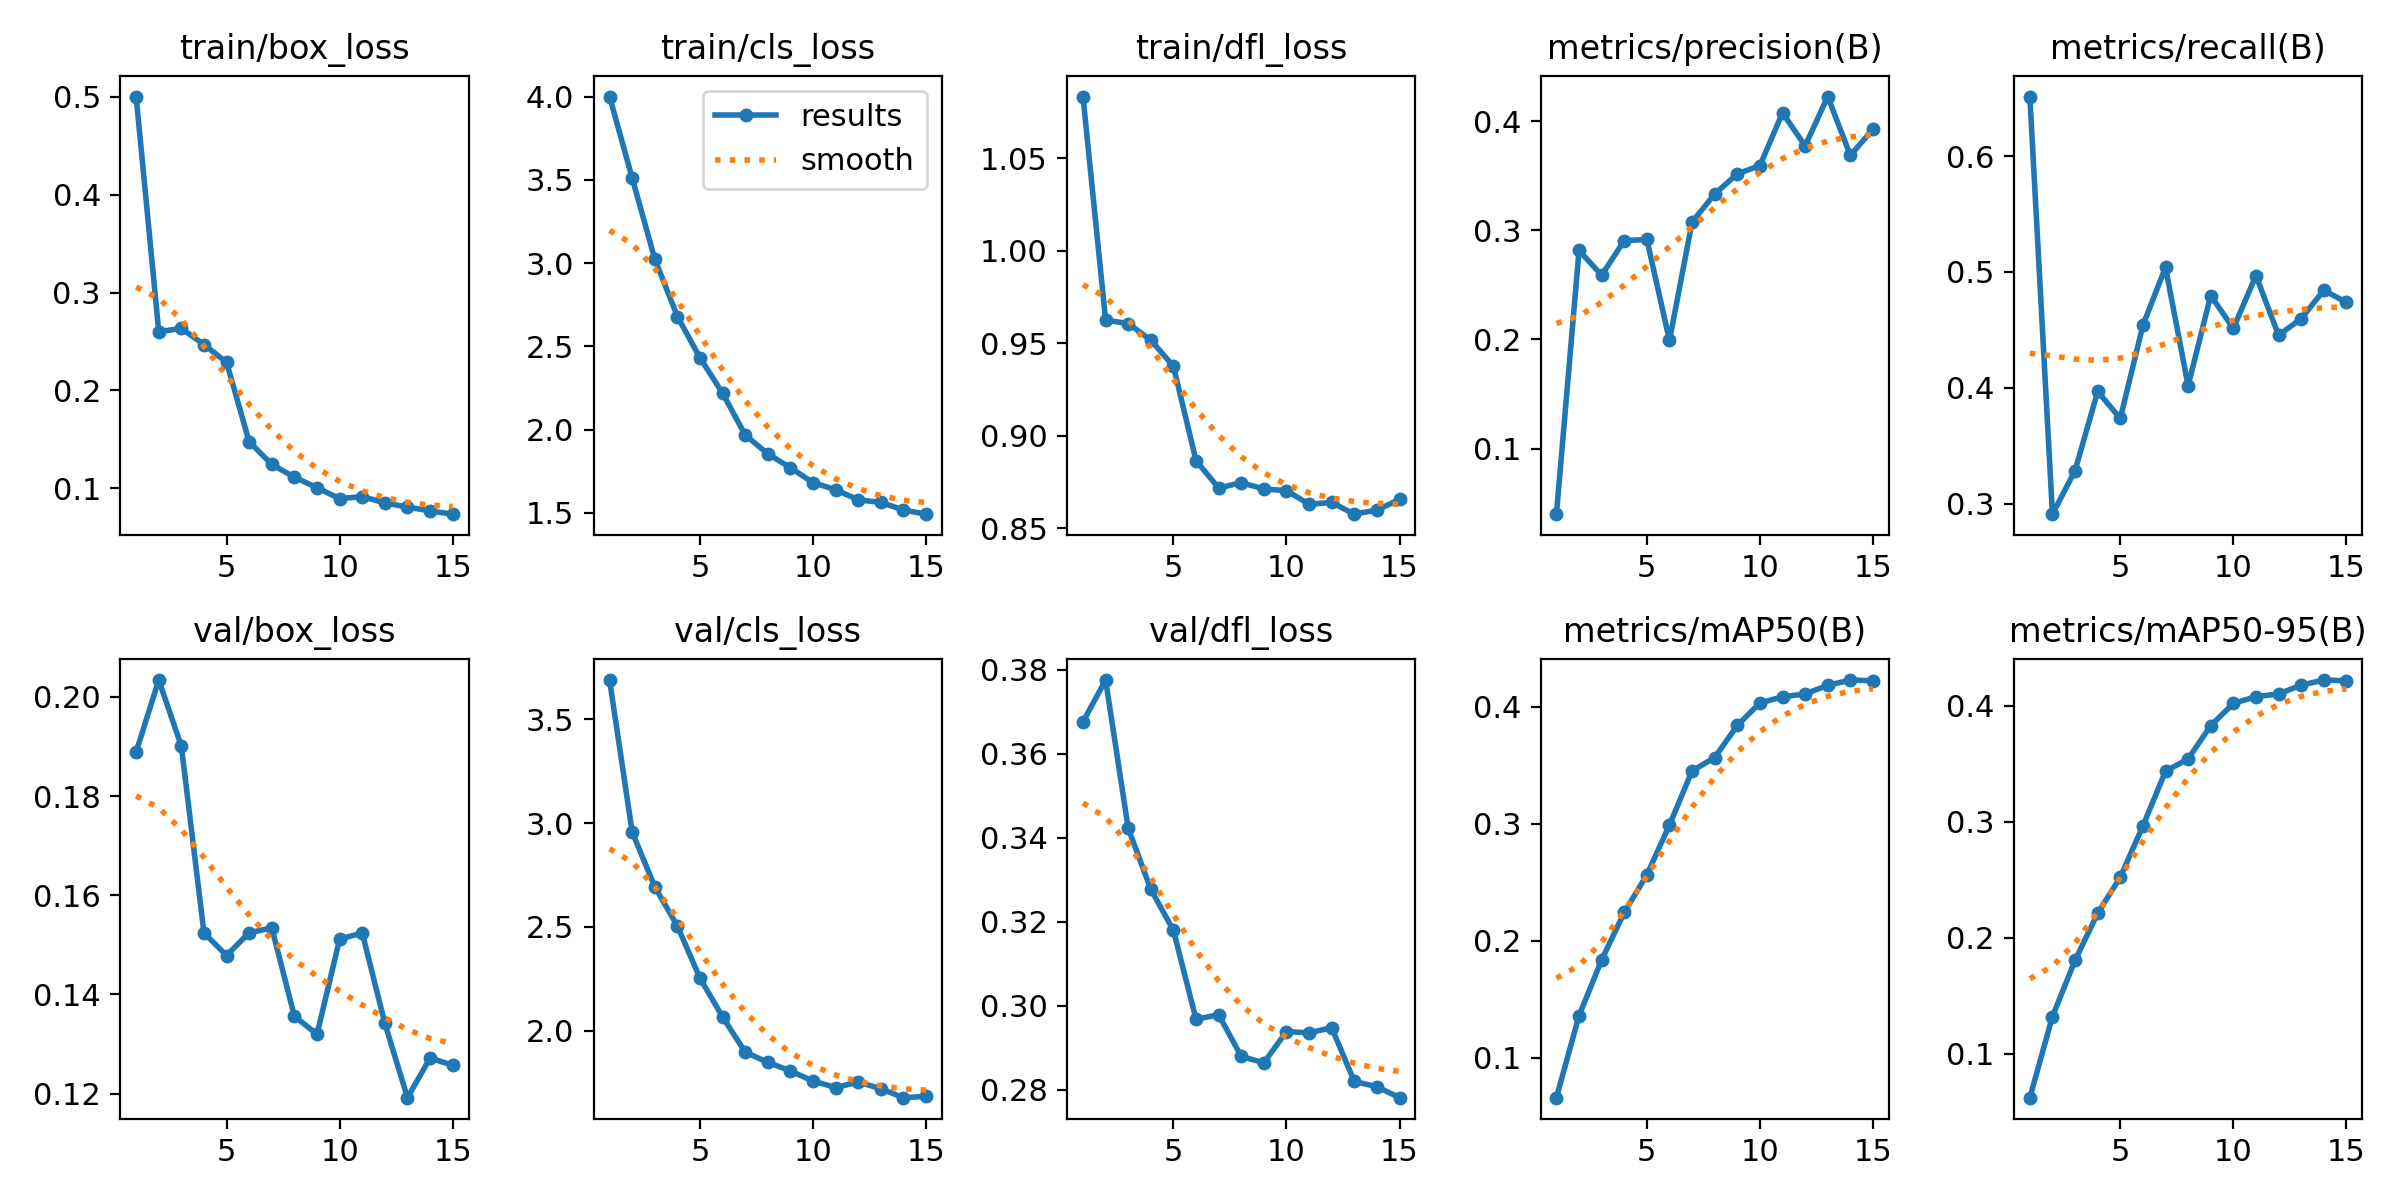

The file beside this chart, header and first rows:
epoch, time, train/box_loss, train/cls_loss, train/dfl_loss, metrics/precision(B), metrics/recall(B), metrics/mAP50(B), metrics/mAP50-95(B), val/box_loss, val/cls_loss, val/dfl_loss, lr/pg0, lr/pg1, lr/pg2
1, 390.1, 0.5004, 4.001, 1.083, 0.03993, 0.6513, 0.06573, 0.06206, 0.1889, 3.688, 0.3676, 0.0001034, 0.0001034, 0.0001034
2, 814.8, 0.2601, 3.512, 0.9625, 0.2814, 0.291, 0.1358, 0.132, 0.2034, 2.957, 0.3775, 0.000194, 0.000194, 0.000194
3, 1087, 0.2634, 3.025, 0.9607, 0.2588, 0.3286, 0.1835, 0.1804, 0.1901, 2.693, 0.3422, 0.0002709, 0.0002709, 0.0002709
4, 1301, 0.2468, 2.679, 0.9517, 0.2904, 0.3968, 0.224, 0.221, 0.1524, 2.505, 0.3277, 0.000251, 0.000251, 0.000251
5, 1510, 0.2286, 2.431, 0.9376, 0.2915, 0.3735, 0.2562, 0.252, 0.1479, 2.254, 0.3179, 0.0002304, 0.0002304, 0.0002304
6, 1706, 0.1475, 2.219, 0.8866, 0.1991, 0.4539, 0.2987, 0.2962, 0.1525, 2.067, 0.2968, 0.0002097, 0.0002097, 0.0002097
7, 1946, 0.1243, 1.967, 0.8718, 0.3074, 0.5039, 0.345, 0.3434, 0.1534, 1.898, 0.2979, 0.0001891, 0.0001891, 0.0001891
8, 2159, 0.1113, 1.854, 0.8748, 0.3331, 0.4018, 0.3564, 0.354, 0.1356, 1.849, 0.2879, 0.0001684, 0.0001684, 0.0001684
9, 2352, 0.1005, 1.771, 0.8712, 0.3516, 0.4796, 0.3839, 0.3827, 0.132, 1.808, 0.2864, 0.0001477, 0.0001477, 0.0001477
10, 2509, 0.08936, 1.681, 0.8704, 0.3591, 0.4513, 0.403, 0.4018, 0.1512, 1.759, 0.2938, 0.0001271, 0.0001271, 0.0001271
11, 2673, 0.09139, 1.639, 0.863, 0.4075, 0.4969, 0.4083, 0.4077, 0.1524, 1.728, 0.2935, 0.0001064, 0.0001064, 0.0001064
12, 2822, 0.08503, 1.578, 0.864, 0.3772, 0.4454, 0.4108, 0.41, 0.1342, 1.754, 0.2948, 8.5762e-05, 8.5762e-05, 8.5762e-05
13, 2972, 0.08071, 1.562, 0.8577, 0.4224, 0.4596, 0.4181, 0.4176, 0.1192, 1.722, 0.282, 6.5104e-05, 6.5104e-05, 6.5104e-05
14, 3118, 0.07677, 1.517, 0.8599, 0.3685, 0.4842, 0.4226, 0.422, 0.1272, 1.679, 0.2807, 4.4446e-05, 4.4446e-05, 4.4446e-05
15, 3266, 0.07346, 1.492, 0.8656, 0.3926, 0.4738, 0.4221, 0.4214, 0.1257, 1.685, 0.2781, 2.3788e-05, 2.3788e-05, 2.3788e-05
